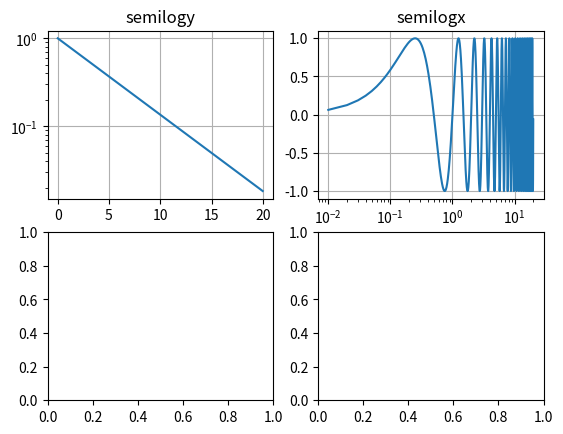

This chart was generated by the following Python code: (Note: this script raises an exception after producing the figure.)
import numpy as np
import matplotlib.pyplot as plt

# Data for plotting
t = np.arange(0.01, 20.0, 0.01)

# Create figure
fig, ((ax1, ax2), (ax3, ax4)) = plt.subplots(2, 2)

# log y axis
ax1.semilogy(t, np.exp(-t / 5.0))
ax1.set(title='semilogy')
ax1.grid()

# log x axis
ax2.semilogx(t, np.sin(2 * np.pi * t))
ax2.set(title='semilogx')
ax2.grid()

# log x and y axis
ax3.loglog(t, 20 * np.exp(-t / 10.0), basex=2)
ax3.set(title='loglog base 2 on x')
ax3.grid()

# With errorbars: clip non-positive values
# Use new data for plotting
x = 10.0**np.linspace(0.0, 2.0, 20)
y = x**2.0

ax4.set_xscale("log", nonposx='clip')
ax4.set_yscale("log", nonposy='clip')
ax4.set(title='Errorbars go negative')
ax4.errorbar(x, y, xerr=0.1 * x, yerr=5.0 + 0.75 * y)
# ylim must be set after errorbar to allow errorbar to autoscale limits
ax4.set_ylim(bottom=0.1)

fig.tight_layout()
plt.show()
